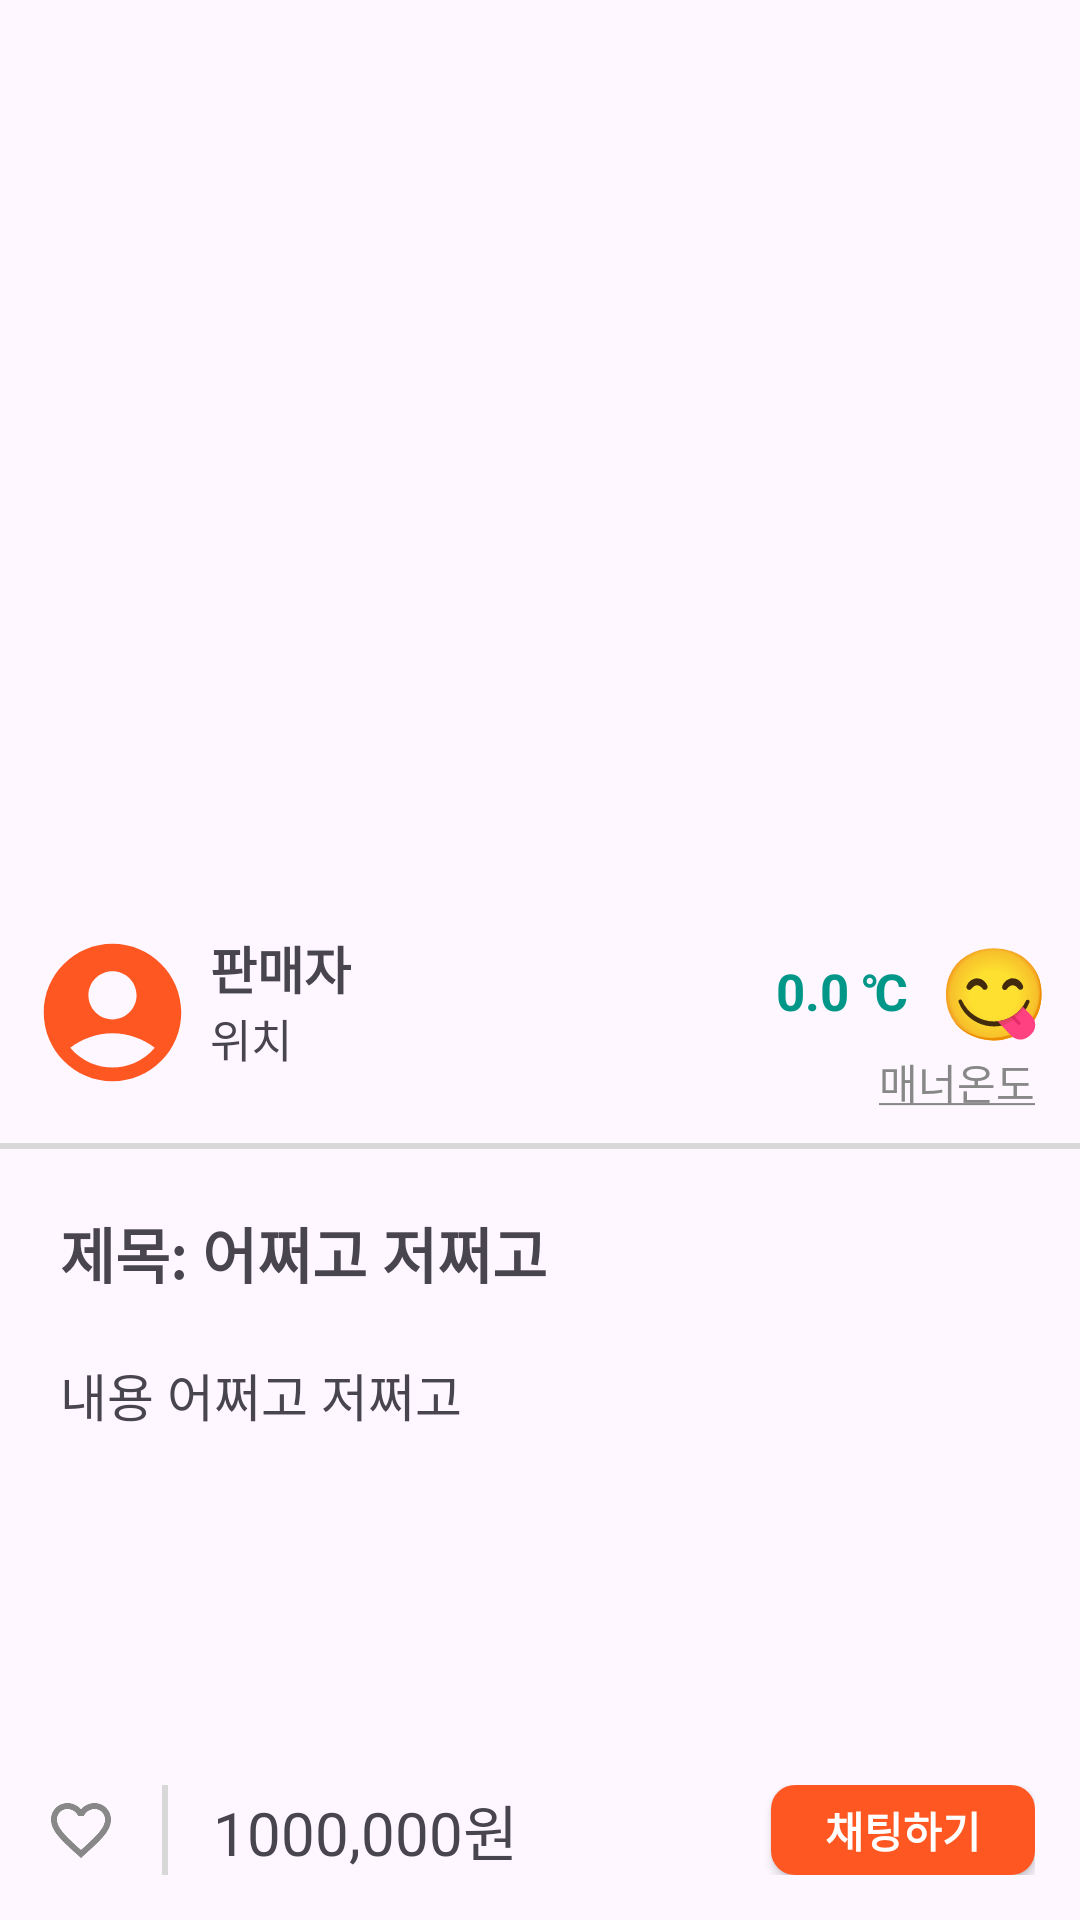

Write the Android layout XML for this screen, with the resource values it uses.
<!-- AndroidManifest.xml: application theme Theme.BootCMarket -->
<!-- res/layout/activity_detail.xml -->
<?xml version="1.0" encoding="utf-8"?>
<androidx.constraintlayout.widget.ConstraintLayout xmlns:android="http://schemas.android.com/apk/res/android"
    xmlns:app="http://schemas.android.com/apk/res-auto"
    xmlns:tools="http://schemas.android.com/tools"
    android:id="@+id/main"
    android:layout_width="match_parent"
    android:layout_height="match_parent"
    tools:context=".DetailActivity">

    <ImageView
        android:id="@+id/iv_back"
        android:layout_width="30dp"
        android:layout_height="30dp"
        android:layout_marginStart="20dp"
        android:layout_marginTop="20dp"
        android:src="@drawable/ic_baseline_arrow_back"
        app:layout_constraintStart_toStartOf="parent"
        app:layout_constraintTop_toTopOf="parent" />

    <ScrollView
        android:id="@+id/sv"
        android:layout_width="match_parent"
        android:layout_height="0dp"
        app:layout_constraintBottom_toTopOf="@id/cl_bottom"
        app:layout_constraintEnd_toEndOf="parent"
        app:layout_constraintStart_toStartOf="parent"
        app:layout_constraintTop_toTopOf="parent">

        <androidx.constraintlayout.widget.ConstraintLayout
            android:layout_width="match_parent"
            android:layout_height="wrap_content">

            <ImageView
                android:id="@+id/iv_image"
                android:layout_width="match_parent"
                android:layout_height="300dp"
                app:layout_constraintEnd_toEndOf="parent"
                app:layout_constraintStart_toStartOf="parent"
                app:layout_constraintTop_toTopOf="parent" />

            <ImageView
                android:id="@+id/iv_profile"
                android:layout_width="55dp"
                android:layout_height="55dp"
                android:layout_marginStart="10dp"
                android:layout_marginTop="10dp"
                android:src="@drawable/ic_baseline_account_circle"
                app:layout_constraintStart_toStartOf="parent"
                app:layout_constraintTop_toBottomOf="@id/iv_image" />

            <TextView
                android:id="@+id/tv_seller"
                android:layout_width="wrap_content"
                android:layout_height="wrap_content"
                android:layout_marginStart="5dp"
                android:text="판매자"
                android:textSize="17dp"
                android:textStyle="bold"
                app:layout_constraintStart_toEndOf="@id/iv_profile"
                app:layout_constraintTop_toTopOf="@id/iv_profile" />

            <TextView
                android:id="@+id/tv_location"
                android:layout_width="wrap_content"
                android:layout_height="wrap_content"
                android:text="위치"
                android:textSize="15dp"
                app:layout_constraintStart_toStartOf="@id/tv_seller"
                app:layout_constraintTop_toBottomOf="@id/tv_seller" />
            <TextView
                android:id="@+id/tv_icon"
                android:layout_width="wrap_content"
                android:layout_height="wrap_content"
                app:layout_constraintTop_toTopOf="@id/iv_profile"
                app:layout_constraintEnd_toEndOf="parent"
                android:text="@string/detail_temper"
                android:textSize="30dp"
                android:layout_marginEnd="10dp"/>
            <TextView
                android:id="@+id/tv_temper"
                android:layout_width="wrap_content"
                android:layout_height="wrap_content"
                app:layout_constraintTop_toTopOf="@id/tv_icon"
                android:text="0.0 ℃"
                android:textStyle="bold"
                android:textColor="@color/clr_009688"
                android:textSize="17dp"
                android:layout_marginEnd="10dp"
                app:layout_constraintBottom_toBottomOf="@id/tv_icon"
                app:layout_constraintEnd_toStartOf="@id/tv_icon"/>
            <TextView
                android:id="@+id/tv_temperature_manners"
                android:layout_width="wrap_content"
                android:layout_height="wrap_content"
                app:layout_constraintTop_toBottomOf="@id/tv_icon"
                app:layout_constraintEnd_toEndOf="parent"
                android:layout_marginEnd="15dp"
                android:textColor="@color/clr_888888"
                android:text="@string/detail_temperature_manners"/>
            <View
                android:id="@+id/v"
                android:layout_width="match_parent"
                android:layout_height="2dp"
                android:layout_marginTop="10dp"
                android:background="@color/clr_D8D8D8"
                app:layout_constraintEnd_toEndOf="parent"
                app:layout_constraintStart_toStartOf="parent"
                app:layout_constraintTop_toBottomOf="@id/tv_temperature_manners" />

            <TextView
                android:id="@+id/tv_title"
                android:layout_width="match_parent"
                android:layout_height="wrap_content"
                android:layout_marginStart="20dp"
                android:layout_marginTop="20dp"
                android:layout_marginEnd="20dp"
                android:text="제목: 어쩌고 저쩌고"
                android:textSize="20dp"
                android:textStyle="bold"
                app:layout_constraintEnd_toEndOf="parent"
                app:layout_constraintStart_toStartOf="parent"
                app:layout_constraintTop_toBottomOf="@id/v" />

            <TextView
                android:id="@+id/tv_content"
                android:layout_width="match_parent"
                android:layout_height="wrap_content"
                android:layout_marginStart="20dp"
                android:layout_marginTop="20dp"
                android:layout_marginEnd="20dp"
                android:text="내용 어쩌고 저쩌고"
                android:textSize="17dp"
                app:layout_constraintEnd_toEndOf="parent"
                app:layout_constraintStart_toStartOf="parent"
                app:layout_constraintTop_toBottomOf="@id/tv_title"
                app:layout_constraintBottom_toBottomOf="parent"
                android:layout_marginBottom="20dp"/>


        </androidx.constraintlayout.widget.ConstraintLayout>
    </ScrollView>

    <androidx.constraintlayout.widget.ConstraintLayout
        android:id="@+id/cl_bottom"
        android:layout_width="match_parent"
        android:layout_height="wrap_content"
        android:padding="15dp"
        app:layout_constraintBottom_toBottomOf="parent"
        app:layout_constraintEnd_toEndOf="parent"
        app:layout_constraintStart_toStartOf="parent">

        <ImageView
            android:id="@+id/iv_bottom_favorite"
            android:layout_width="wrap_content"
            android:layout_height="wrap_content"
            android:src="@drawable/ic_outline_favorite_border"
            app:layout_constraintBottom_toBottomOf="parent"
            app:layout_constraintStart_toStartOf="parent"
            app:layout_constraintTop_toTopOf="parent" />

        <View
            android:id="@+id/v_bottom"
            android:layout_width="2dp"
            android:layout_height="30dp"
            android:layout_marginStart="15dp"
            android:background="@color/clr_D8D8D8"
            app:layout_constraintBottom_toBottomOf="parent"
            app:layout_constraintStart_toEndOf="@id/iv_bottom_favorite"
            app:layout_constraintTop_toTopOf="parent" />

        <TextView
            android:id="@+id/tv_bottom_price"
            android:layout_width="wrap_content"
            android:layout_height="wrap_content"
            android:layout_marginStart="15dp"
            android:text="1000,000원"
            android:textSize="20dp"
            app:layout_constraintBottom_toBottomOf="parent"
            app:layout_constraintStart_toEndOf="@id/v_bottom"
            app:layout_constraintTop_toTopOf="parent" />

        <androidx.appcompat.widget.AppCompatButton
            android:id="@+id/btn"
            android:layout_width="wrap_content"
            android:layout_height="0dp"
            android:background="@drawable/bg_btn"
            android:text="채팅하기"
            android:textColor="@color/white"
            android:textStyle="bold"
            app:layout_constraintBottom_toBottomOf="parent"
            app:layout_constraintEnd_toEndOf="parent"
            app:layout_constraintTop_toTopOf="parent" />
    </androidx.constraintlayout.widget.ConstraintLayout>


</androidx.constraintlayout.widget.ConstraintLayout>
<!-- resources referenced by this layout -->
<resources>
  <color name="clr_009688">#009688</color>
  <color name="clr_888888">#888888</color>
  <color name="clr_D8D8D8">#D8D8D8</color>
  <color name="white">#FFFFFFFF</color>
  <!-- drawable bg_btn (drawable) -->
  <?xml version="1.0" encoding="utf-8"?>
  <shape xmlns:android="http://schemas.android.com/apk/res/android"
      android:shape="rectangle">
      <solid android:color="@color/clr_FF5722" />
      <corners android:radius="8dp" />
  </shape>
  <!-- drawable ic_baseline_account_circle (drawable) -->
  <vector xmlns:android="http://schemas.android.com/apk/res/android" android:height="24dp" android:tint="@color/clr_FF5722" android:viewportHeight="24" android:viewportWidth="24" android:width="24dp">
        
      <path android:fillColor="@android:color/white" android:pathData="M12,2C6.48,2 2,6.48 2,12s4.48,10 10,10s10,-4.48 10,-10S17.52,2 12,2zM12,6c1.93,0 3.5,1.57 3.5,3.5S13.93,13 12,13s-3.5,-1.57 -3.5,-3.5S10.07,6 12,6zM12,20c-2.03,0 -4.43,-0.82 -6.14,-2.88C7.55,15.8 9.68,15 12,15s4.45,0.8 6.14,2.12C16.43,19.18 14.03,20 12,20z"/>
      
  </vector>
  <!-- drawable ic_outline_favorite_border (drawable) -->
  <vector xmlns:android="http://schemas.android.com/apk/res/android" android:height="24dp" android:tint="@color/clr_888888" android:viewportHeight="24" android:viewportWidth="24" android:width="24dp">
        
      <path android:fillColor="@android:color/white" android:pathData="M16.5,3c-1.74,0 -3.41,0.81 -4.5,2.09C10.91,3.81 9.24,3 7.5,3 4.42,3 2,5.42 2,8.5c0,3.78 3.4,6.86 8.55,11.54L12,21.35l1.45,-1.32C18.6,15.36 22,12.28 22,8.5 22,5.42 19.58,3 16.5,3zM12.1,18.55l-0.1,0.1 -0.1,-0.1C7.14,14.24 4,11.39 4,8.5 4,6.5 5.5,5 7.5,5c1.54,0 3.04,0.99 3.57,2.36h1.87C13.46,5.99 14.96,5 16.5,5c2,0 3.5,1.5 3.5,3.5 0,2.89 -3.14,5.74 -7.9,10.05z"/>
      
  </vector>
  <string name="detail_temper">😋</string>
  <string name="detail_temperature_manners"><u>매너온도</u></string>
  <style name="Theme.BootCMarket" parent="Base.Theme.BootCMarket" />
  <color name="clr_FF5722">#FF5722</color>
  <style name="Base.Theme.BootCMarket" parent="Theme.Material3.DayNight.NoActionBar">
          
          
      </style>
</resources>
